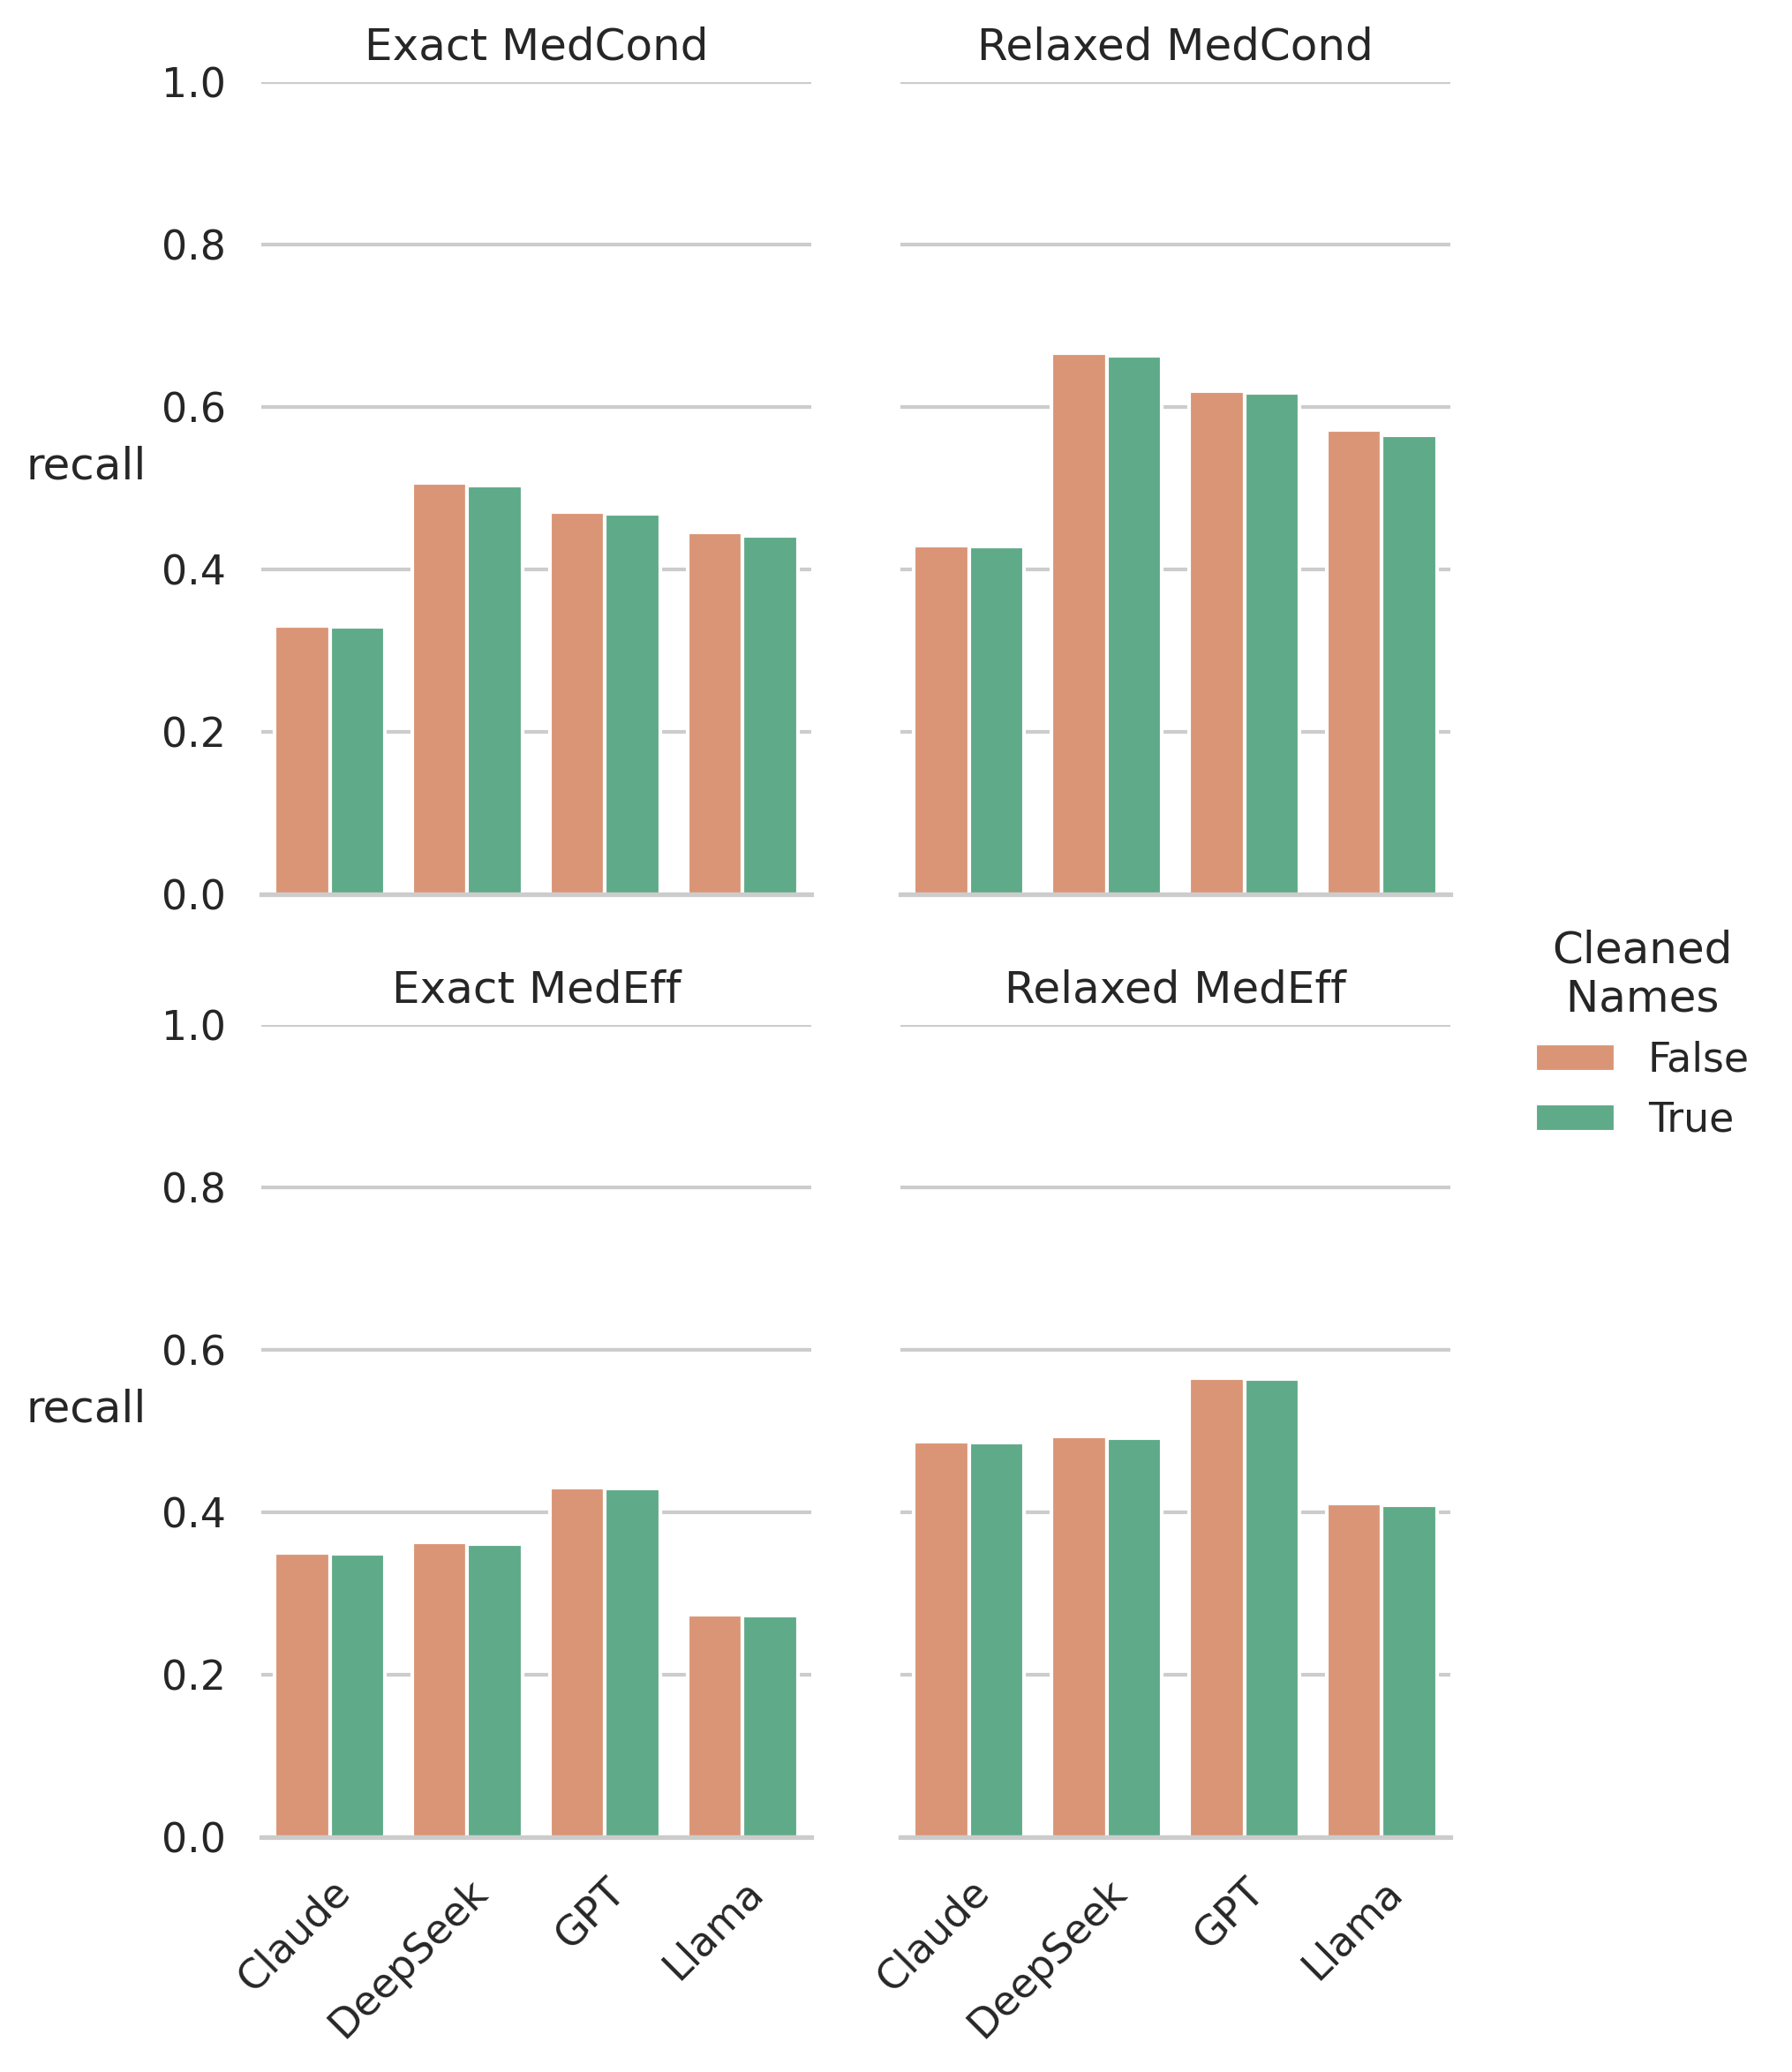

Data behind this chart, as committed beside it:
, recall, class, Model, NS
44, 0.3303, Exact MedCond, Claude, False
45, 0.4297, Relaxed MedCond, Claude, False
46, 0.3497, Exact MedEff, Claude, False
47, 0.4868, Relaxed MedEff, Claude, False
62, 0.3291, Exact MedCond, Claude, True
63, 0.4285, Relaxed MedCond, Claude, True
64, 0.3489, Exact MedEff, Claude, True
65, 0.4852, Relaxed MedEff, Claude, True
32, 0.5061, Exact MedCond, DeepSeek, False
33, 0.6664, Relaxed MedCond, DeepSeek, False
34, 0.3629, Exact MedEff, DeepSeek, False
35, 0.4938, Relaxed MedEff, DeepSeek, False
8, 0.5029, Exact MedCond, DeepSeek, True
9, 0.6631, Relaxed MedCond, DeepSeek, True
10, 0.3606, Exact MedEff, DeepSeek, True
11, 0.4914, Relaxed MedEff, DeepSeek, True
74, 0.471, Exact MedCond, GPT, False
75, 0.6198, Relaxed MedCond, GPT, False
76, 0.4299, Exact MedEff, GPT, False
77, 0.5646, Relaxed MedEff, GPT, False
80, 0.4689, Exact MedCond, GPT, True
81, 0.6177, Relaxed MedCond, GPT, True
82, 0.4291, Exact MedEff, GPT, True
83, 0.5639, Relaxed MedEff, GPT, True
20, 0.446, Exact MedCond, Llama, False
21, 0.5711, Relaxed MedCond, Llama, False
22, 0.2741, Exact MedEff, Llama, False
23, 0.4104, Relaxed MedEff, Llama, False
38, 0.4415, Exact MedCond, Llama, True
39, 0.565, Relaxed MedCond, Llama, True
40, 0.2726, Exact MedEff, Llama, True
41, 0.4081, Relaxed MedEff, Llama, True
